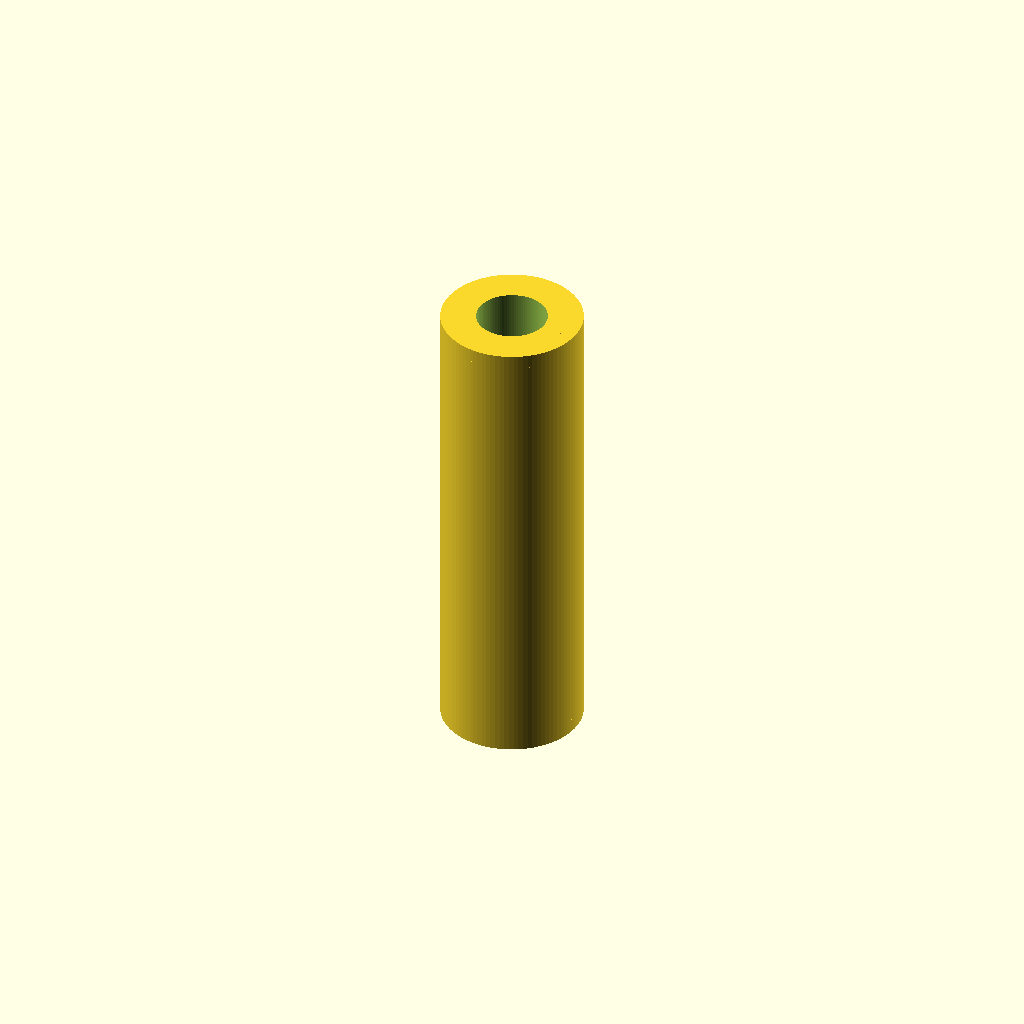
Cell 1: rendered with the file's own defaults.
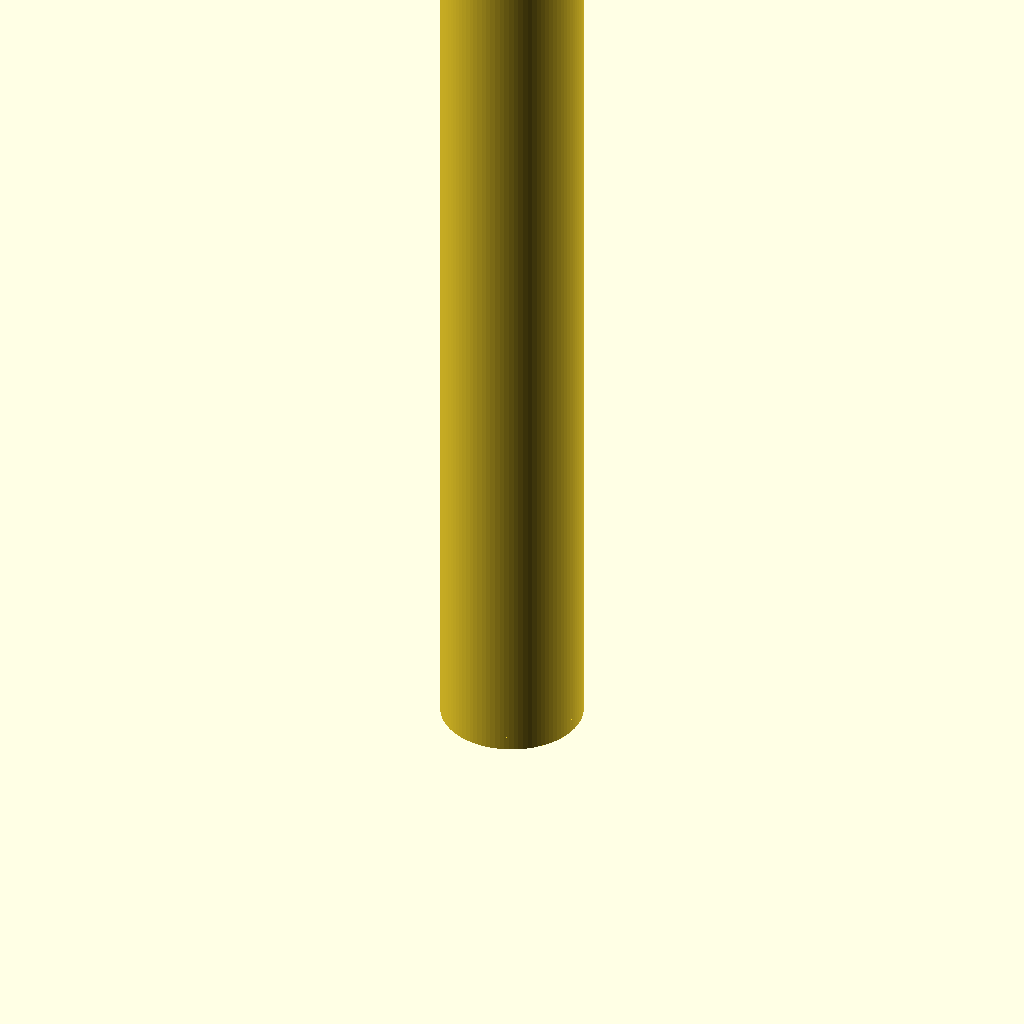
Cell 2 — length_mm set to 40, the other parameters unchanged.
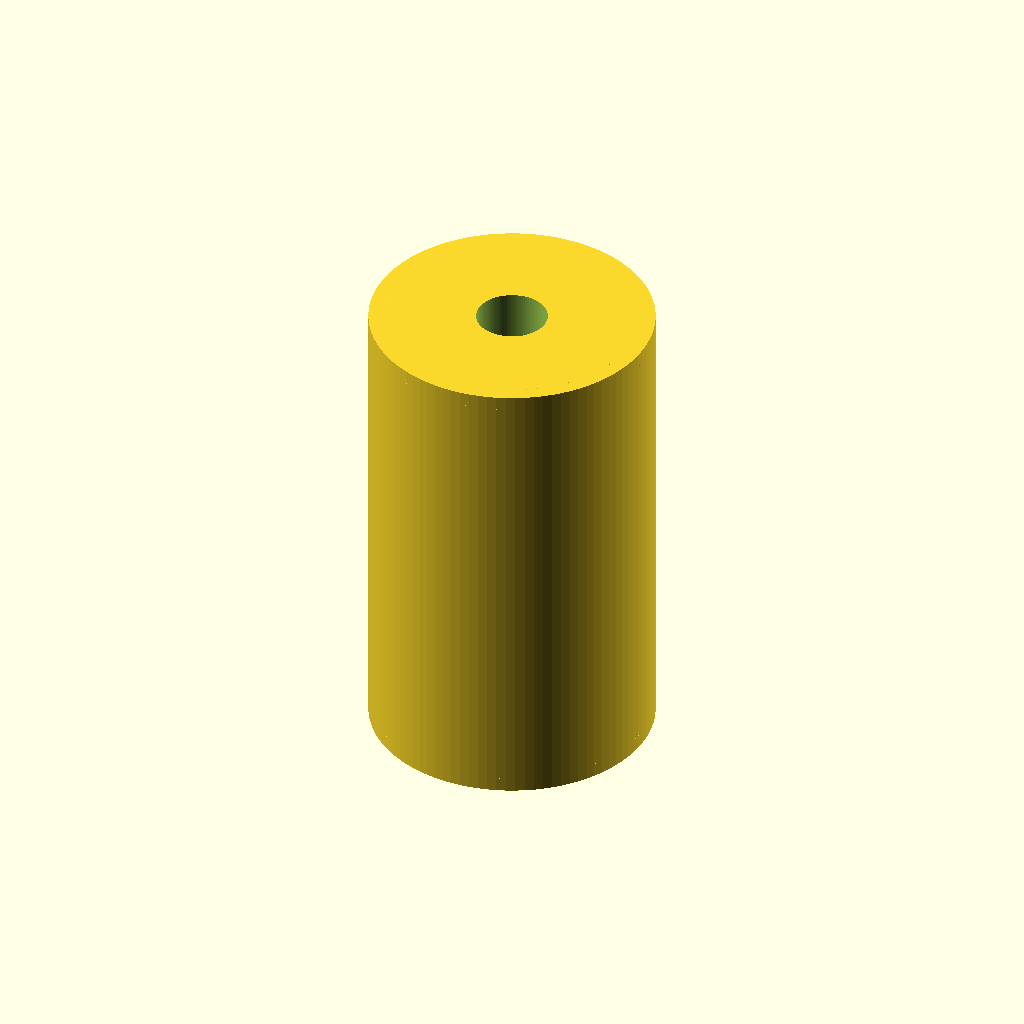
Cell 3: standoff_od_mm = 12 (everything else at default).
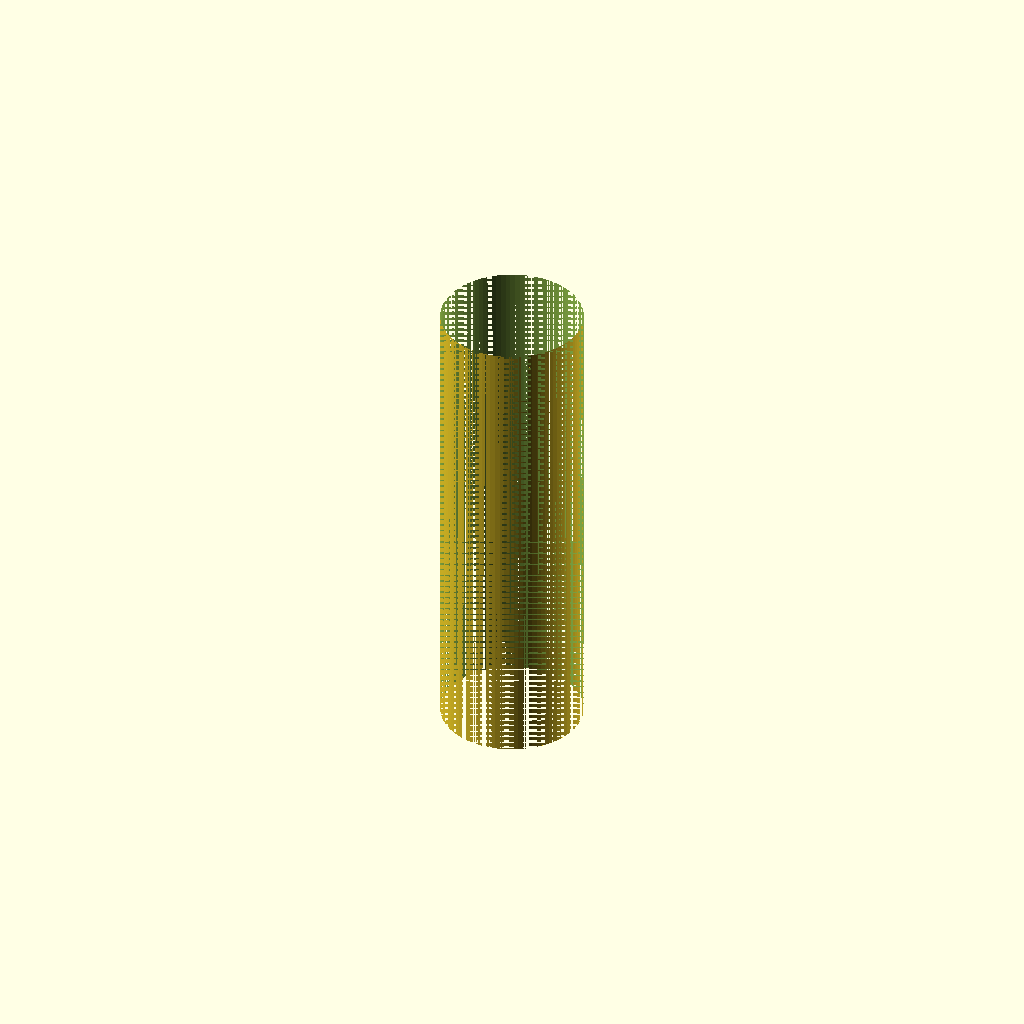
Cell 4 — hole_d_mm set to 6, the other parameters unchanged.
All cells are drawn from one camera (rotation 55°, 0°, 25°, orthographic, colour scheme Cornfield), so only the parameter changes between them.
OpenSCAD source file results/nopscadlib/craft/scad/pillar__M3x20_hex_pillar.scad:
// Standoff pillar: M3 thread, 20mm long, diameter unspecified -> use common standoff OD (6mm)
// One connected solid: cylindrical standoff body with internal M3 clearance hole (no floating parts).

$fn = 96;

// Parameters
length_mm        = 20.0;   // overall length
standoff_od_mm   = 6.0;    // typical M3 standoff outer diameter when unspecified
hole_d_mm        = 3.0;    // 3.0mm thread spec -> represent as through hole for M3 screw
chamfer_mm       = 0.6;    // small edge break for printability/fit

module standoff_pillar(L=20, od=6, hole_d=3, chamfer=0.6) {
    r_out = od/2;
    r_hole = hole_d/2;
    c = min(chamfer, r_out - 0.2);

    difference() {
        // Outer body with simple chamfers (still one connected solid after subtraction)
        union() {
            cylinder(h=L, r=r_out, center=false);

            // Top chamfer (overlaps into body)
            translate([0,0,L - c])
                cylinder(h=c, r1=r_out, r2=max(0.01, r_out - c), center=false);

            // Bottom chamfer (overlaps into body)
            cylinder(h=c, r1=max(0.01, r_out - c), r2=r_out, center=false);
        }

        // Through hole (slightly extended to guarantee clean cut)
        eps = 0.05;
        translate([0,0,-eps])
            cylinder(h=L + 2*eps, r=r_hole, center=false);
    }
}

standoff_pillar(
    L=length_mm,
    od=standoff_od_mm,
    hole_d=hole_d_mm,
    chamfer=chamfer_mm
);
Parameter table extracted from the source (name, type, default, range or options):
length_mm: number, default 20
standoff_od_mm: number, default 6
hole_d_mm: number, default 3
chamfer_mm: number, default 0.6
